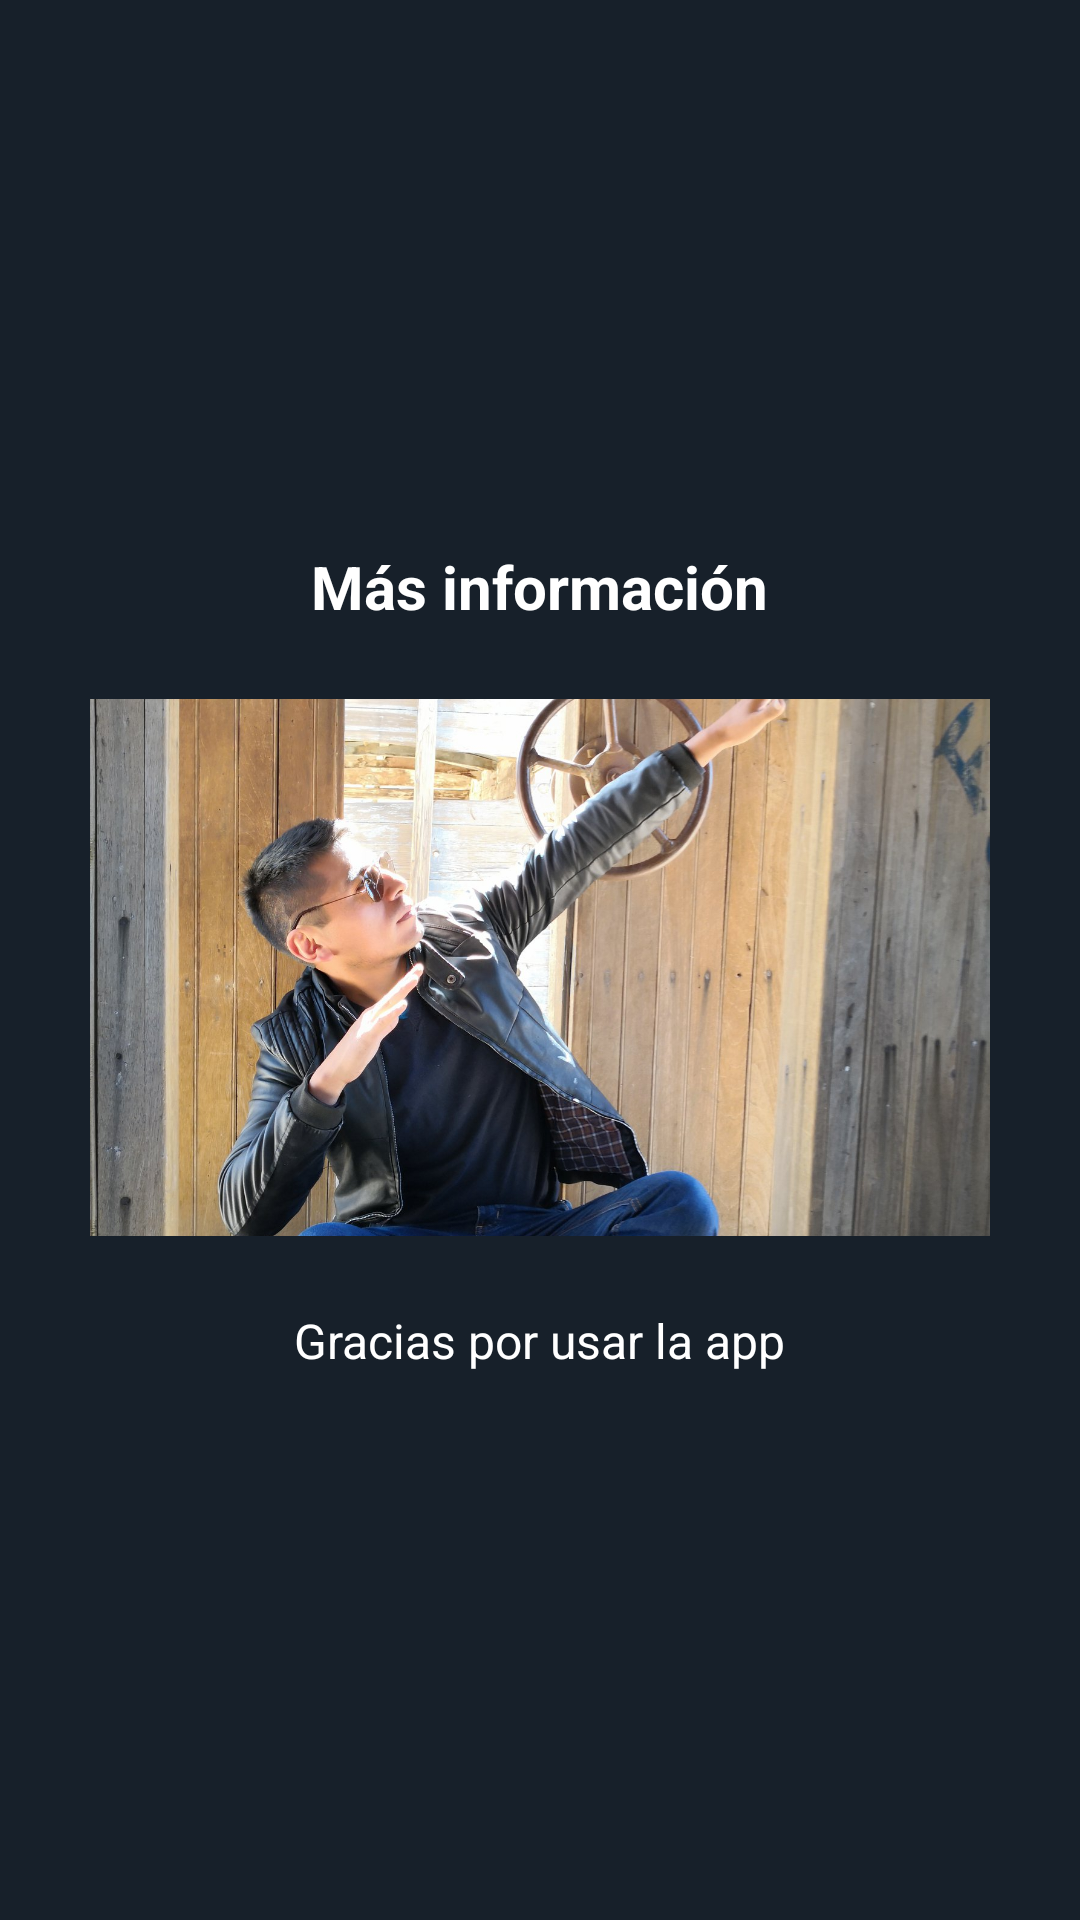

This screen was rendered from an Android layout file. Write that file and the resources it references.
<!-- AndroidManifest.xml: application theme Theme.ContabilidadBasicaBolivia -->
<!-- res/layout/nav_header.xml -->
<?xml version="1.0" encoding="utf-8"?>
<LinearLayout
    xmlns:android="http://schemas.android.com/apk/res/android"
    android:orientation="vertical"
    android:layout_width="match_parent"
    android:layout_height="wrap_content"
    android:gravity="center"
    android:padding="16dp"
    android:background="#17202A">

    <TextView
        android:layout_width="wrap_content"
        android:layout_height="wrap_content"
        android:text="Más información"
        android:textSize="20sp"
        android:textColor="#FFFFFF"
        android:textStyle="bold"
        android:layout_marginBottom="16dp" />

    <ImageView
        android:layout_width="300dp"
        android:layout_height="179dp"
        android:layout_gravity="center"
        android:layout_marginTop="8dp"
        android:layout_marginBottom="8dp"
        android:background="@android:color/darker_gray"
        android:scaleType="centerCrop"
        android:src="@drawable/carlos" />

    <LinearLayout
        android:orientation="vertical"
        android:layout_width="match_parent"
        android:layout_height="wrap_content"
        android:gravity="center"
        android:paddingTop="16dp">

        
        <TextView
            android:layout_width="wrap_content"
            android:layout_height="wrap_content"
            android:text="Gracias por usar la app"
            android:textSize="16sp"
            android:textColor="#FFFFFF" />

        

    </LinearLayout>

</LinearLayout>
<!-- resources referenced by this layout -->
<resources>
  <!-- drawable carlos: jpg bitmap (drawable, 449495 bytes) -->
  <style name="Theme.ContabilidadBasicaBolivia" parent="Base.Theme.ContabilidadBasicaBolivia" />
  <style name="Base.Theme.ContabilidadBasicaBolivia" parent="Theme.MaterialComponents.DayNight.NoActionBar">
          
          
          <item name="colorPrimary">@color/white</item>
          <item name="colorPrimaryVariant">@color/black</item>
          <item name="android:textColorPrimary">@color/white</item>
          <item name="android:statusBarColor">@color/red</item>
  
      </style>
  <color name="white">#FFFFFFFF</color>
  <color name="black">#FF000000</color>
  <color name="red">#5DC1B9</color>
</resources>
